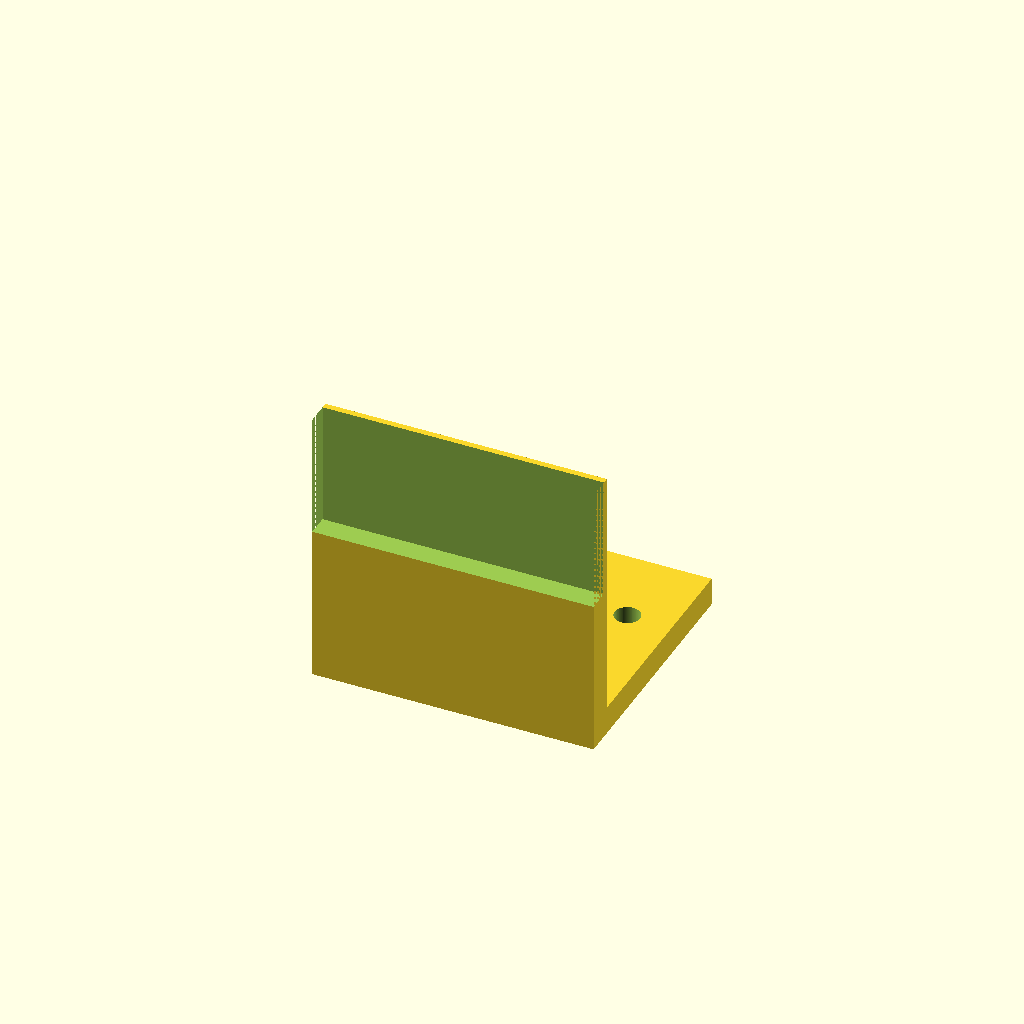
Cell 1 — every parameter at its default value.
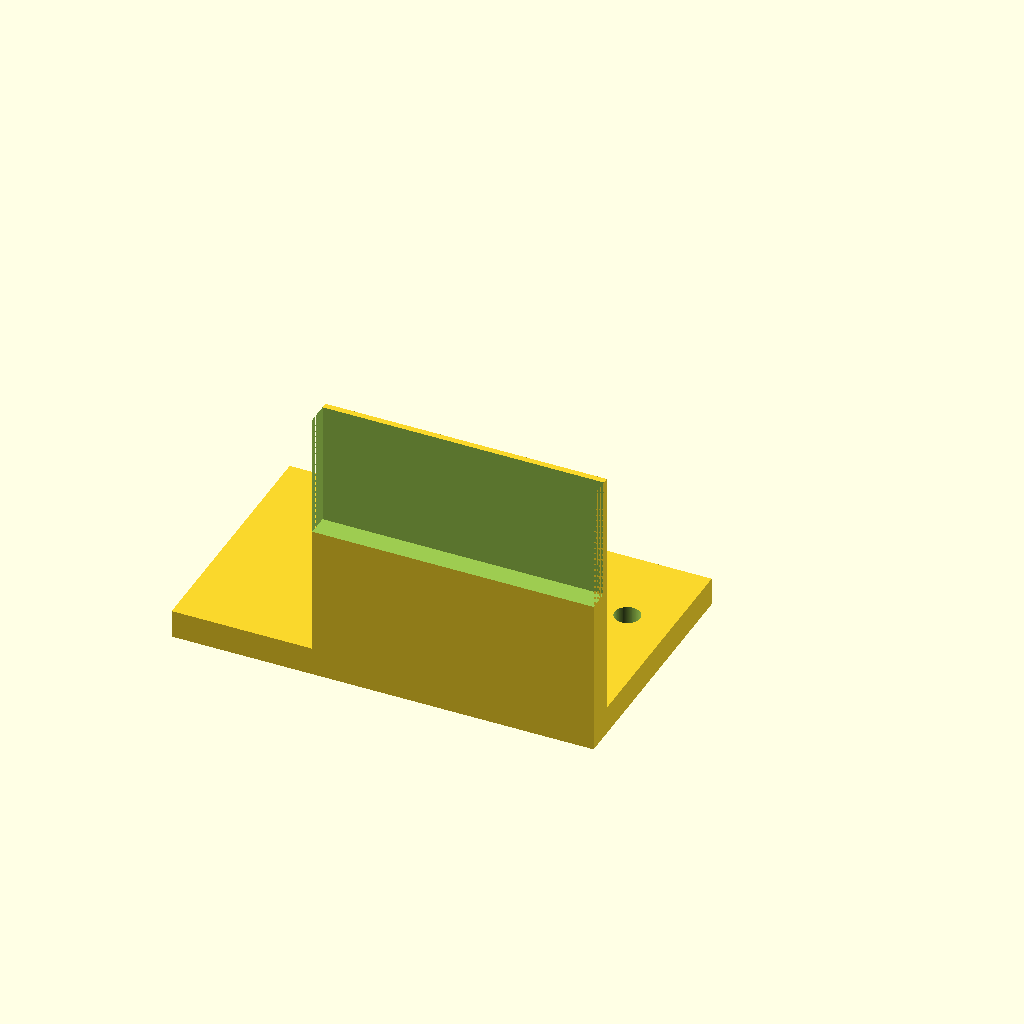
Cell 2: base_x0 = -50 (everything else at default).
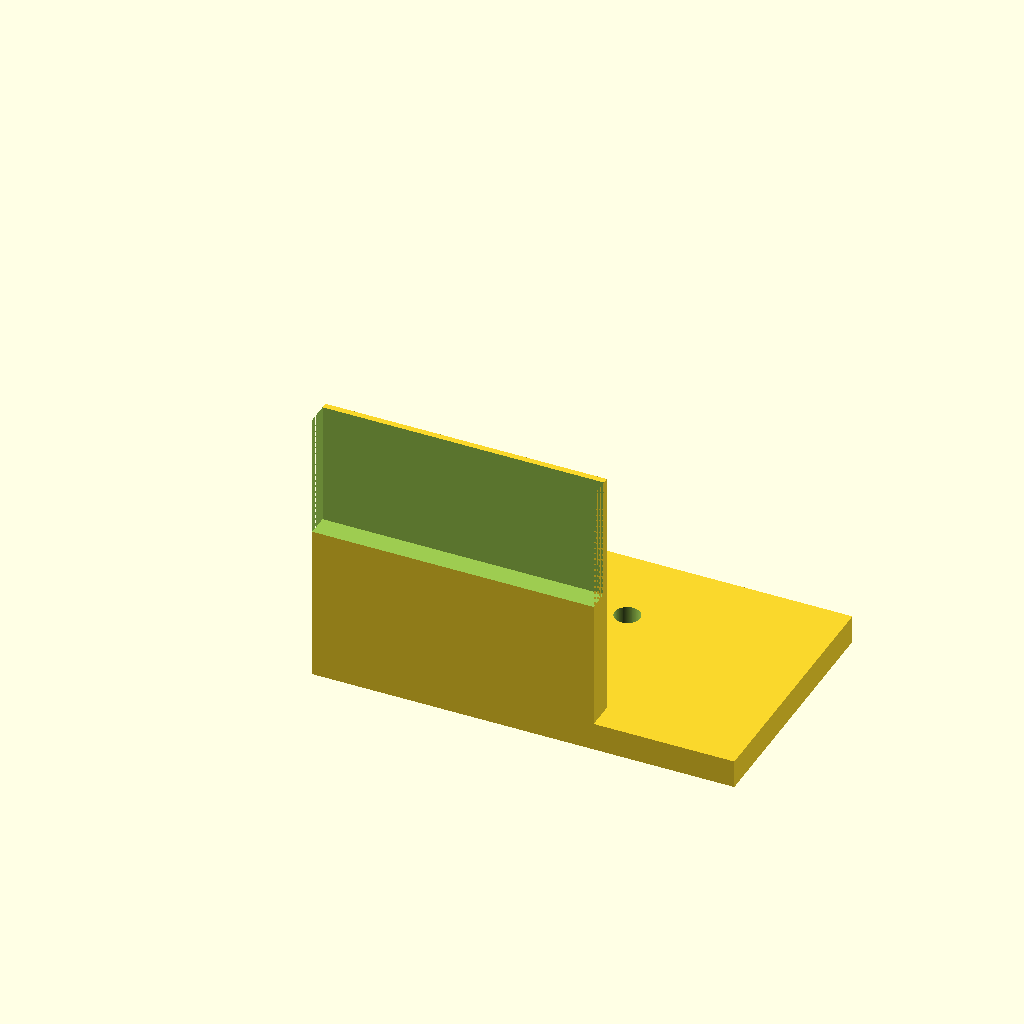
Cell 3 — base_x1 set to 50, the other parameters unchanged.
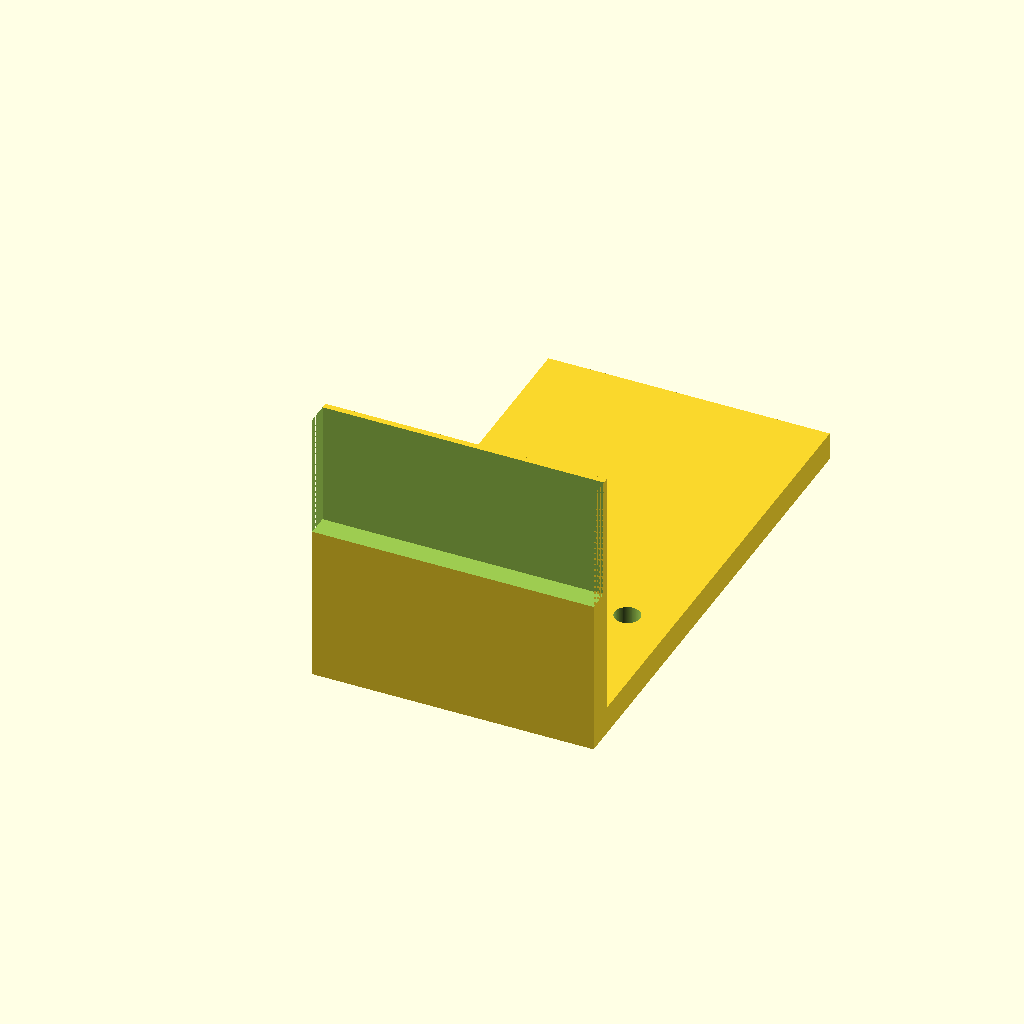
Cell 4: base_y1 = 90 (everything else at default).
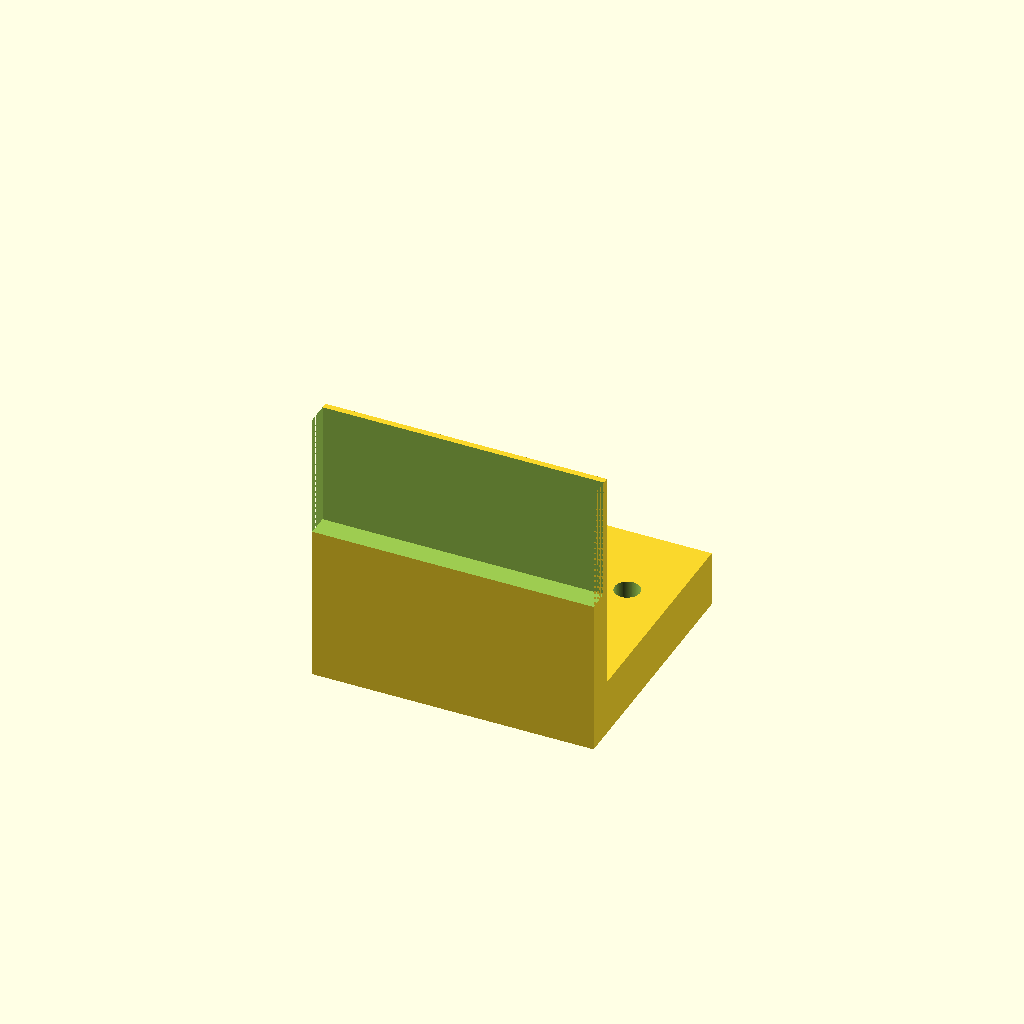
Cell 5 — base_z1 set to 10, the other parameters unchanged.
One fixed orthographic camera (rotation 55°, 0°, 25°; colour scheme Cornfield) for every cell.
The OpenSCAD source (bench/results/gpu-v9-g6/code/scadcoder-v9/nema17_motor_bracket_s4_a2.scad):
// L-shaped mounting bracket for NEMA 17 stepper motor
// Print orientation: base plate on bed, motor plate builds upward (+Z)

// ---------------- Parameters ----------------
base_x0      = -25;    // base plate start in X
base_x1      = 25;     // base plate end in X
base_y0      = 0;      // base plate start in Y
base_y1      = 45;     // base plate end in Y
base_z0      = 0;      // base plate start in Z
base_z1      = 5;      // base plate end in Z

hole_x       = -17;    // M4 hole 1, X position
hole_y       = 30;     // M4 hole 1, Y position
hole_d       = 4.5;    // M4 hole diameter

hole_x2      = 17;     // M4 hole 2, X position

plate_x0     = -25;    // motor plate start in X
plate_x1     = 25;     // motor plate end in X
plate_y0     = 0;      // motor plate start in Y
plate_y1     = 5;      // motor plate end in Y
plate_z0     = 0;      // motor plate start in Z
plate_z1     = 50;     // motor plate end in Z

hole_d2      = 23;     // motor centring boss hole diameter
hole_z2      = 28;     // motor centring boss hole Z position

screw_d      = 3.4;    // M3 screw hole diameter
screw_x      = -15.5;  // M3 screw pattern centre X offset (31 mm square)
screw_y      = -15.5;  // M3 screw pattern centre Y offset

gusset_x0    = -25;    // gusset left edge (X)
gusset_x1    = -20;    // gusset right edge (X)
gusset_y0    = 5;      // gusset leg length in Y (from z = 5)
gusset_z0    = 5;      // gusset leg length in Z (from y = 5)

eps          = 0.5;    // cutter overshoot past faces

$fn = 96;

// ---------------- Model ----------------
union() {
    // Base plate with M4 through-holes
    difference() {
        translate([base_x0, base_y0, base_z0])
            cube([base_x1 - base_x0, base_y1 - base_y0, base_z1 - base_z0]);
        translate([hole_x, hole_y, -eps])
            cylinder(d = hole_d, h = base_z1 - base_z0 + 2 * eps);
        translate([hole_x2, hole_y, -eps])
            cylinder(d = hole_d, h = base_z1 - base_z0 + 2 * eps);
    }

    // Vertical motor plate with boss hole and M3 screw holes
    difference() {
        translate([plate_x0, plate_y0, plate_z0])
            cube([plate_x1 - plate_x0, plate_y1 - plate_y0, plate_z1 - plate_z0]);
        translate([screw_x, plate_y0, -eps])
            cube([screw_x + 31, plate_y1, screw_d + 2 * eps]);
        translate([screw_x, plate_y1, -eps])
            cube([screw_x + 31, plate_y0, screw_d + 2 * eps]);
        translate([plate_x0, -eps, hole_z2])
            cube([plate_x1 - plate_x0, screw_d + 2 * eps, plate_z1 - hole_z2 + eps]);
        translate([plate_x0, -eps, hole_z2])
            cube([plate_x1 - plate_x0, screw_d + 2 * eps, hole_z2 - plate_z0 + eps]);
    }

    // Triangular gussets, flush with plate edges
    for (gx = [gusset_x0, gusset_x1])
        translate([gx, gusset_y0, gusset_z0])
            rotate([0, 90, 0])
                linear_extrude(height = 5)
                    polygon([
                        [0, 0],
                        [gusset_y0, 0],
                        [0, gusset_z0]
                    ]);
}
Parameter table extracted from the source (name, type, default, range or options):
base_x0: number, default -25
base_x1: number, default 25
base_y0: number, default 0
base_y1: number, default 45
base_z0: number, default 0
base_z1: number, default 5
hole_x: number, default -17
hole_y: number, default 30
hole_d: number, default 4.5
hole_x2: number, default 17
plate_x0: number, default -25
plate_x1: number, default 25
plate_y0: number, default 0
plate_y1: number, default 5
plate_z0: number, default 0
plate_z1: number, default 50
hole_d2: number, default 23
hole_z2: number, default 28
screw_d: number, default 3.4
screw_x: number, default -15.5
screw_y: number, default -15.5
gusset_x0: number, default -25
gusset_x1: number, default -20
gusset_y0: number, default 5
gusset_z0: number, default 5
eps: number, default 0.5
